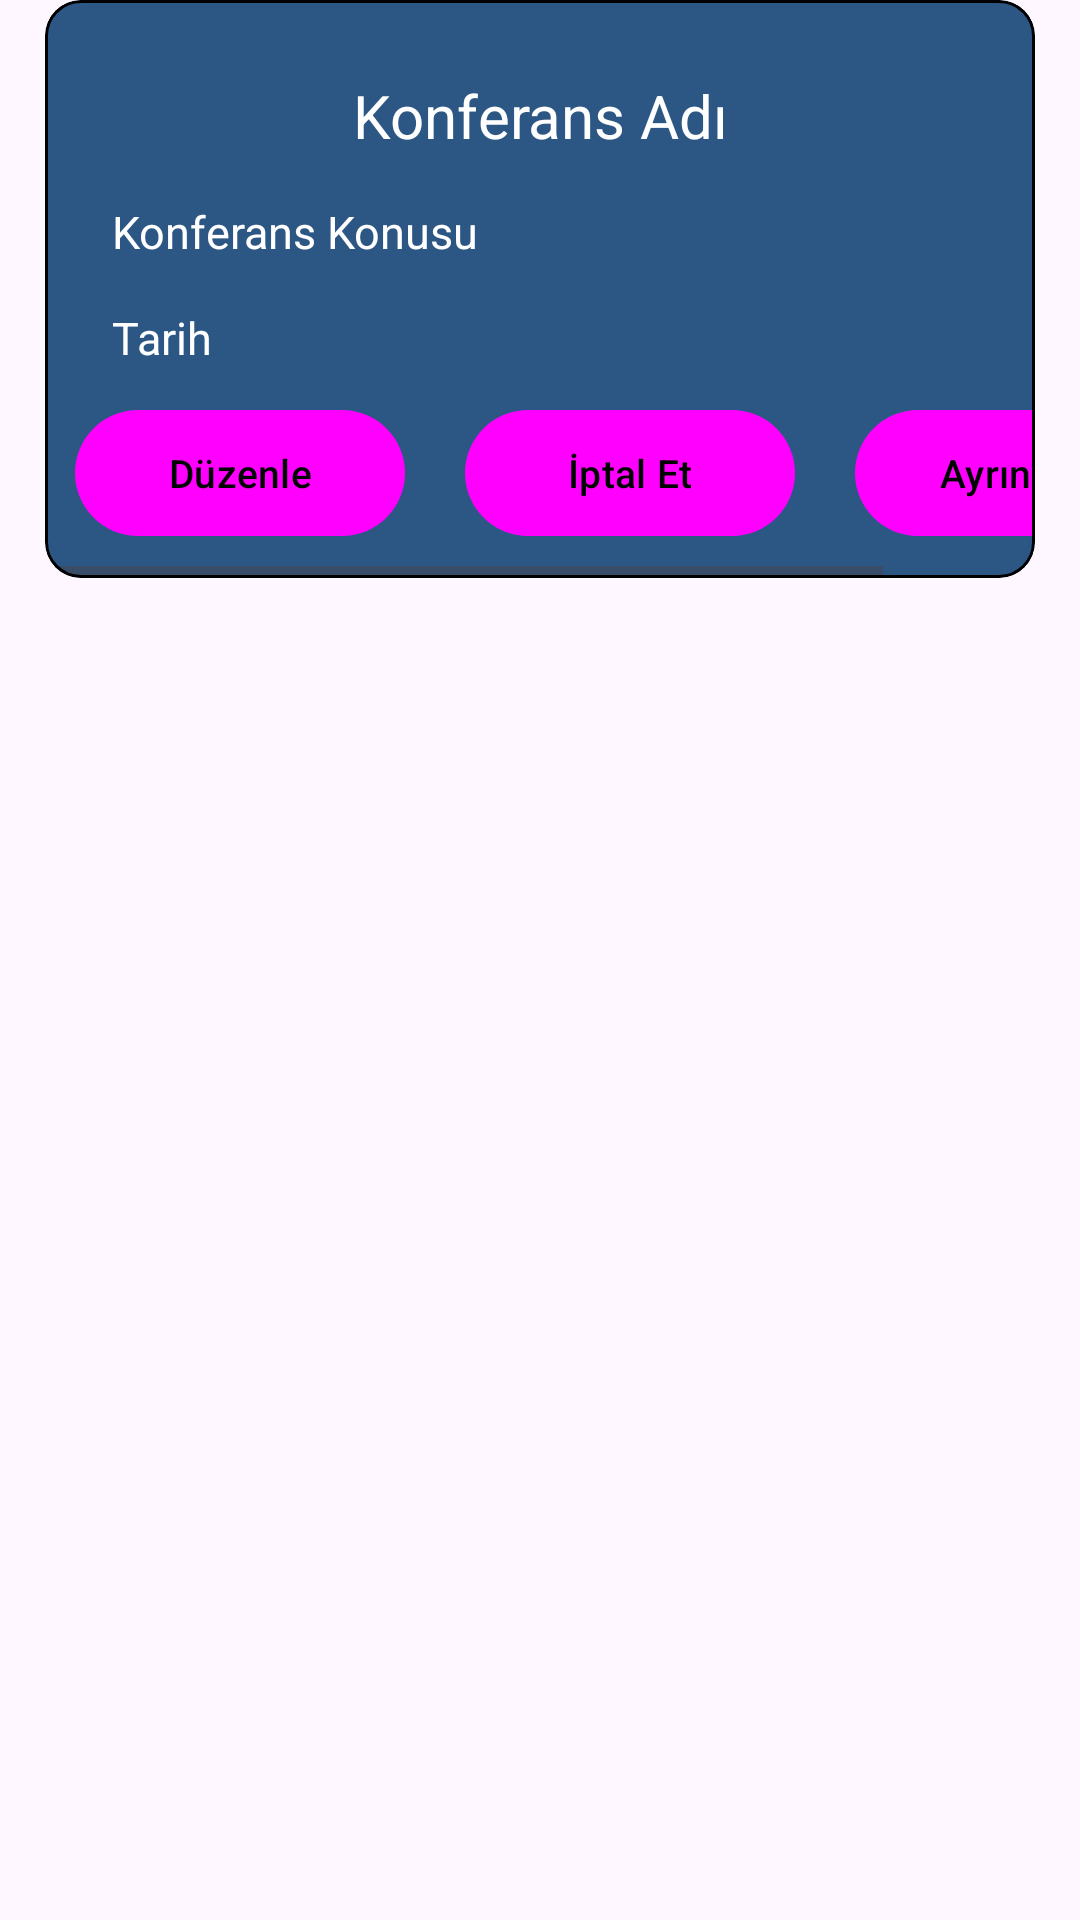

Reconstruct the res/layout file that produces this screen, plus the resources it refers to.
<!-- AndroidManifest.xml: application theme Theme.KYS -->
<!-- res/layout/recycler_conference_list.xml -->
<?xml version="1.0" encoding="utf-8"?>
<androidx.constraintlayout.widget.ConstraintLayout xmlns:android="http://schemas.android.com/apk/res/android"
    xmlns:app="http://schemas.android.com/apk/res-auto"
    xmlns:tools="http://schemas.android.com/tools"
    android:layout_width="match_parent"
    android:layout_height="match_parent">

    <com.google.android.material.card.MaterialCardView
        android:id="@+id/homeConfCardView"
        android:layout_width="330dp"
        android:layout_height="wrap_content"
        android:layout_gravity="center_horizontal"
        android:backgroundTint="@color/blue"
        app:layout_constraintBottom_toBottomOf="parent"
        app:layout_constraintEnd_toEndOf="parent"
        app:layout_constraintStart_toStartOf="parent"
        app:layout_constraintTop_toTopOf="parent"
        app:layout_constraintVertical_bias="0"
        app:strokeColor="@color/black"
        app:strokeWidth="1dp">


        <LinearLayout
            android:layout_width="match_parent"
            android:layout_height="wrap_content"
            android:gravity="center"
            android:orientation="vertical">

            <com.google.android.material.textview.MaterialTextView
                android:id="@+id/homeConfName"
                android:layout_width="match_parent"
                android:layout_height="wrap_content"
                android:layout_marginTop="25dp"
                android:gravity="center"
                android:text="Konferans Adı"
                android:textColor="@color/white"
                android:textSize="20sp" />

            <com.google.android.material.textview.MaterialTextView
                android:id="@+id/homeConfTitle"
                android:layout_width="match_parent"
                android:layout_height="wrap_content"
                android:layout_marginStart="15dp"
                android:layout_marginTop="15dp"
                android:text="Konferans Konusu"
                android:textColor="@color/white"
                android:textSize="15sp" />

            <com.google.android.material.textview.MaterialTextView
                android:id="@+id/homeConfDate"
                android:layout_width="match_parent"
                android:layout_height="wrap_content"
                android:layout_marginStart="15dp"
                android:layout_marginTop="15dp"
                android:text="Tarih"
                android:textColor="@color/white"
                android:textSize="15sp" />

            <HorizontalScrollView
                android:layout_width="wrap_content"
                android:layout_height="wrap_content"
                android:gravity="center_vertical"
                android:orientation="horizontal">

                <LinearLayout
                    android:layout_width="match_parent"
                    android:layout_height="wrap_content">

                    <com.google.android.material.button.MaterialButton
                        android:id="@+id/homeConfEditButton"
                        android:layout_width="110dp"
                        android:layout_height="50dp"
                        android:layout_margin="10dp"
                        android:text="@string/home_conf_edit"
                        android:textColor="@color/black"
                        android:textSize="13sp" />

                    <com.google.android.material.button.MaterialButton
                        android:id="@+id/homeConfCancelButton"
                        android:layout_width="110dp"
                        android:layout_height="50dp"
                        android:layout_margin="10dp"
                        android:text="@string/home_conf_cancel"
                        android:textColor="@color/black"
                        android:textFontWeight="700"
                        android:textSize="13sp" />

                    <com.google.android.material.button.MaterialButton
                        android:id="@+id/homeConfDetailsButton"
                        android:layout_width="110dp"
                        android:layout_height="50dp"
                        android:layout_margin="10dp"
                        android:text="@string/home_conf_details"
                        android:textColor="@color/black"
                        android:textFontWeight="700"
                        android:textSize="13sp" />

                </LinearLayout>
            </HorizontalScrollView>
        </LinearLayout>


    </com.google.android.material.card.MaterialCardView>
</androidx.constraintlayout.widget.ConstraintLayout>
<!-- resources referenced by this layout -->
<resources>
  <color name="black">#FF000000</color>
  <color name="blue">#2c5784</color>
  <color name="white">#FFFFFFFF</color>
  <string name="home_conf_cancel">İptal Et</string>
  <string name="home_conf_details">Ayrıntılar</string>
  <string name="home_conf_edit">Düzenle</string>
  <style name="Theme.KYS" parent="Theme.Material3.DayNight.NoActionBar">
          
          <item name="colorPrimary">@color/yellow</item>
          <item name="colorPrimaryVariant">@color/purple_700</item>
          <item name="colorOnPrimary">@color/white</item>
          
          <item name="colorSecondary">@color/teal_200</item>
          <item name="colorSecondaryVariant">@color/teal_700</item>
          <item name="colorOnSecondary">@color/black</item>
          
          <item name="android:statusBarColor" tools:targetApi="l">@color/blue</item>
          
          <item name="colorSurface">@color/white</item>
          <item name="colorOnSurfaceVariant">@color/purple_700</item>
      </style>
  <color name="purple_700">#FF3700B3</color>
  <color name="teal_200">#FF03DAC5</color>
  <color name="teal_700">#FF018786</color>
</resources>
